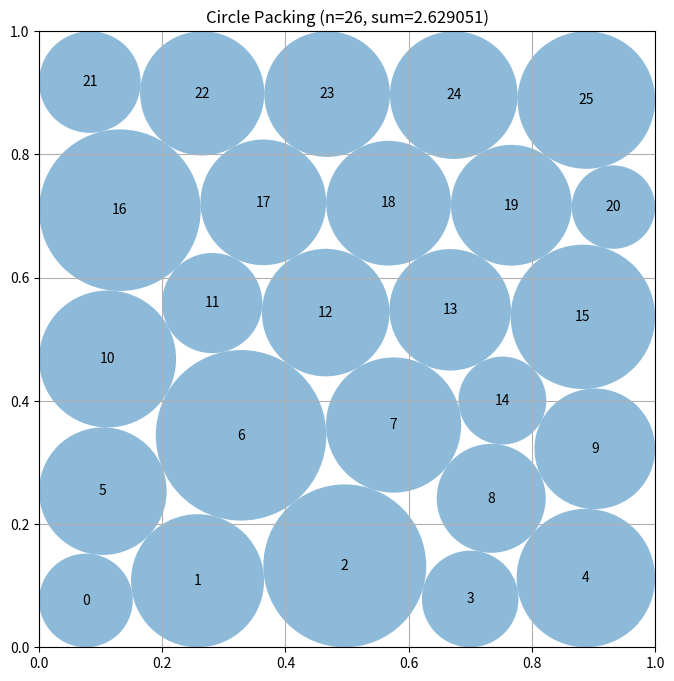

Write the Python code that produced this figure.
"""Joint constrained constructor-based circle packing for n=26 circles."""
import numpy as np
from scipy.optimize import minimize, linprog


def compute_max_radii(centers):
    """Conservative feasible radii for a specified collection of centers."""
    n = centers.shape[0]
    radii = np.min(
        np.column_stack((
            centers[:, 0], centers[:, 1],
            1.0 - centers[:, 0], 1.0 - centers[:, 1],
        )),
        axis=1,
    )
    for i in range(n):
        d = centers - centers[i]
        ds = np.sqrt(np.sum(d * d, axis=1))
        ds[i] = np.inf
        radii[i] = min(radii[i], 0.5 * np.min(ds))
    return radii


def _incumbent_centers():
    """Build the staggered 5-5-6-5-5 layered seed."""
    rows = []
    rows.extend([(x, 0.1) for x in (0.1, 0.3, 0.5, 0.7, 0.9)])
    rows.extend([(x, 0.3) for x in (0.08, 0.28, 0.48, 0.68, 0.88)])
    rows.extend([(x, 0.5) for x in ((i + 0.5) / 6.0 for i in range(6))])
    rows.extend([(x, 0.7) for x in (0.12, 0.32, 0.52, 0.72, 0.92)])
    rows.extend([(x, 0.9) for x in (0.1, 0.3, 0.5, 0.7, 0.9)])
    return np.asarray(rows, dtype=float)


def _constraint_values(z, pairs):
    c = z[:52].reshape(26, 2)
    r = z[52:]
    boundary = np.concatenate((
        c[:, 0] - r, c[:, 1] - r,
        1.0 - c[:, 0] - r, 1.0 - c[:, 1] - r,
    ))
    i, j = pairs[:, 0], pairs[:, 1]
    d = c[i] - c[j]
    pair = np.sum(d * d, axis=1) - (r[i] + r[j]) ** 2
    return np.concatenate((boundary, pair))


def _constraint_jacobian(z, pairs):
    c = z[:52].reshape(26, 2)
    r = z[52:]
    m = len(pairs)
    jac = np.zeros((104 + m, 78), dtype=float)

    q = np.arange(26)
    jac[q, 2 * q] = 1.0
    jac[q, 52 + q] = -1.0
    jac[26 + q, 2 * q + 1] = 1.0
    jac[26 + q, 52 + q] = -1.0
    jac[52 + q, 2 * q] = -1.0
    jac[52 + q, 52 + q] = -1.0
    jac[78 + q, 2 * q + 1] = -1.0
    jac[78 + q, 52 + q] = -1.0

    for k, (i, j) in enumerate(pairs):
        row = 104 + k
        dx = c[i] - c[j]
        s = r[i] + r[j]
        jac[row, 2 * i:2 * i + 2] = 2.0 * dx
        jac[row, 2 * j:2 * j + 2] = -2.0 * dx
        jac[row, 52 + i] = -2.0 * s
        jac[row, 52 + j] = -2.0 * s
    return jac


def _strictly_valid(centers, radii):
    if centers.shape != (26, 2) or radii.shape != (26,):
        return False
    if not np.all(np.isfinite(centers)) or not np.all(np.isfinite(radii)):
        return False
    if np.min(radii) < 0.0:
        return False
    if np.min(centers - radii[:, None]) < -1e-8:
        return False
    if np.min(1.0 - centers - radii[:, None]) < -1e-8:
        return False
    for i in range(26):
        for j in range(i):
            if np.linalg.norm(centers[i] - centers[j]) < radii[i] + radii[j] - 1e-8:
                return False
    return True


def _optimal_radii_for_centers(centers, margin=5e-9):
    """Maximize fixed-center total radius using a strictly positive LP margin."""
    n = 26
    pairs = [(i, j) for i in range(n) for j in range(i)]
    upper = np.minimum.reduce((
        centers[:, 0] - margin,
        centers[:, 1] - margin,
        1.0 - centers[:, 0] - margin,
        1.0 - centers[:, 1] - margin,
    ))
    if np.min(upper) < 0.0:
        return None

    a_ub = []
    b_ub = []

    for i in range(n):
        row = np.zeros(n)
        row[i] = 1.0
        a_ub.append(row)
        b_ub.append(upper[i])

    for i, j in pairs:
        d = float(np.linalg.norm(centers[i] - centers[j])) - margin
        if d < 0.0:
            return None
        row = np.zeros(n)
        row[i] = 1.0
        row[j] = 1.0
        a_ub.append(row)
        b_ub.append(d)

    result = linprog(
        -np.ones(n),
        A_ub=np.asarray(a_ub),
        b_ub=np.asarray(b_ub),
        bounds=[(0.0, 0.5)] * n,
        method="highs",
    )
    if not result.success:
        return None
    return np.maximum(0.0, result.x)


def construct_packing():
    """Optimize the layered seed and exactly reallocate final radii."""
    base = _incumbent_centers()
    pairs = np.asarray([(i, j) for i in range(26) for j in range(i)], dtype=int)

    best_c = base.copy()
    best_r = _optimal_radii_for_centers(best_c)
    if best_r is None:
        best_r = compute_max_radii(best_c)
    best_sum = float(np.sum(best_r))

    objective_jac = np.concatenate((np.zeros(52), -np.ones(26)))
    general_bounds = [(1e-6, 1.0 - 1e-6)] * 52 + [(1e-8, 0.5)] * 26
    fixed = base.copy()

    rng = np.random.default_rng(24681357)
    seeds = [base]
    for scale in (0.012, 0.024):
        seed = base.copy()
        seed[5:21] += rng.normal(0.0, scale, size=(16, 2))
        seed[5:21] = np.clip(seed[5:21], 0.035, 0.965)
        seeds.append(seed)

    constraint = {
        "type": "ineq",
        "fun": lambda z, p=pairs: _constraint_values(z, p),
        "jac": lambda z, p=pairs: _constraint_jacobian(z, p),
    }

    for seed in seeds:
        initial_r = 0.975 * compute_max_radii(seed)
        z0 = np.concatenate((seed.ravel(), initial_r))

        band_bounds = list(general_bounds)
        for i in list(range(5)) + list(range(21, 26)):
            band_bounds[2 * i] = (fixed[i, 0], fixed[i, 0])
            band_bounds[2 * i + 1] = (fixed[i, 1], fixed[i, 1])

        band_result = minimize(
            lambda z: -np.sum(z[52:]),
            z0,
            jac=lambda z: objective_jac,
            bounds=band_bounds,
            constraints=constraint,
            method="SLSQP",
            options={"maxiter": 350, "ftol": 1e-11, "disp": False},
        )

        polish = minimize(
            lambda z: -np.sum(z[52:]),
            band_result.x,
            jac=lambda z: objective_jac,
            bounds=general_bounds,
            constraints=constraint,
            method="SLSQP",
            options={"maxiter": 120, "ftol": 1e-11, "disp": False},
        )

        c = polish.x[:52].reshape(26, 2)
        r = _optimal_radii_for_centers(c)
        if r is not None and _strictly_valid(c, r):
            value = float(np.sum(r))
            if value > best_sum:
                best_c, best_r, best_sum = c.copy(), r.copy(), value

    return best_c, best_r, float(np.sum(best_r))


def run_packing():
    """Run the circle packing constructor for n=26."""
    centers, radii, sum_radii = construct_packing()
    return centers, radii, sum_radii


def visualize(centers, radii):
    import matplotlib.pyplot as plt
    from matplotlib.patches import Circle

    fig, ax = plt.subplots(figsize=(8, 8))
    ax.set_xlim(0, 1)
    ax.set_ylim(0, 1)
    ax.set_aspect("equal")
    ax.grid(True)
    for i, (center, radius) in enumerate(zip(centers, radii)):
        ax.add_patch(Circle(center, radius, alpha=0.5))
        ax.text(center[0], center[1], str(i), ha="center", va="center")
    plt.title(f"Circle Packing (n={len(centers)}, sum={sum(radii):.6f})")
    plt.show()


if __name__ == "__main__":
    centers, radii, sum_radii = run_packing()
    print(f"Sum of radii: {sum_radii}")
    visualize(centers, radii)
